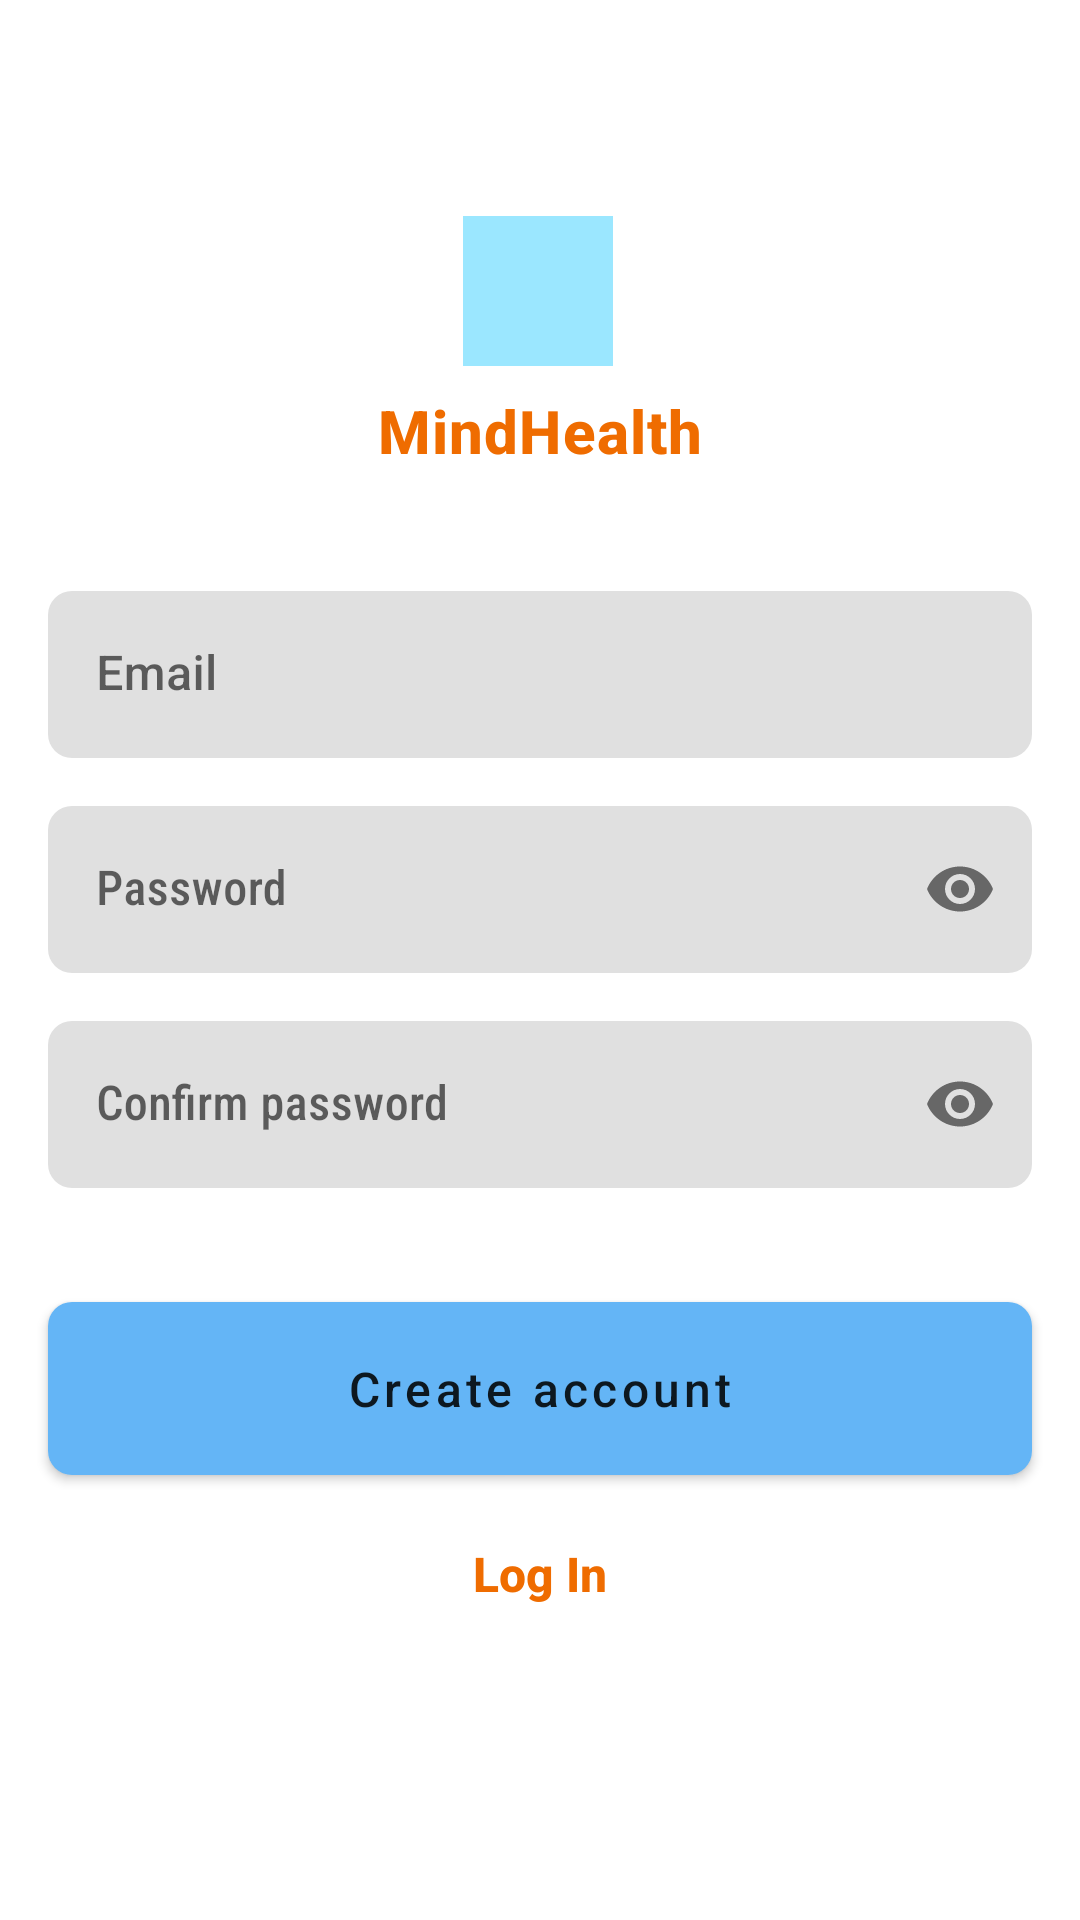

Produce the Android XML layout that renders to this screen, including the resource entries it uses.
<!-- AndroidManifest.xml: application theme Theme.MindHealth -->
<!-- res/layout/activity_register.xml -->
<?xml version="1.0" encoding="utf-8"?>
<ScrollView
    xmlns:android="http://schemas.android.com/apk/res/android"
    xmlns:app="http://schemas.android.com/apk/res-auto"
    android:layout_width="match_parent"
    android:layout_height="match_parent">
    <androidx.constraintlayout.widget.ConstraintLayout
        android:layout_width="match_parent"
        android:layout_height="wrap_content">
    <ImageView
        android:id="@+id/imv_logo_register_screen"
        android:layout_width="50dp"
        android:layout_height="50dp"
        android:layout_marginTop="72dp"
        android:adjustViewBounds="false"
        android:background="@color/color_primary_light"
        android:contentDescription="@string/splash_screen_image_desc"
        android:scaleType="fitCenter"
        app:layout_constraintEnd_toEndOf="parent"
        app:layout_constraintHorizontal_bias="0.498"
        app:layout_constraintStart_toStartOf="parent"
        app:layout_constraintTop_toTopOf="parent"
        app:srcCompat="@drawable/ic_baseline_self_improvement_24"
        app:tint="@color/color_light_black" />

        <com.google.android.material.textview.MaterialTextView
            android:id="@+id/txv_app_name_register_screen"
            android:layout_width="0dp"
            android:layout_height="wrap_content"
            android:layout_marginStart="@dimen/screen_margin"
            android:layout_marginTop="8dp"
            android:layout_marginEnd="@dimen/screen_margin"
            android:fontFamily="sans-serif-medium"
            android:gravity="center_horizontal"
            android:text="@string/app_name"
            android:textAppearance="@style/LogoTextTitle"
            app:layout_constraintEnd_toEndOf="parent"
            app:layout_constraintStart_toStartOf="parent"
            app:layout_constraintTop_toBottomOf="@id/imv_logo_register_screen" />


        <com.google.android.material.textfield.TextInputLayout
            android:id="@+id/edt_input_email"
            style="@style/InputTextField"
            android:layout_width="0dp"
            android:layout_height="wrap_content"
            android:layout_marginStart="@dimen/screen_margin"
            android:layout_marginTop="40dp"
            android:layout_marginEnd="@dimen/screen_margin"
            android:hint="@string/hint_input_email"
            app:layout_constraintEnd_toEndOf="parent"
            app:layout_constraintStart_toStartOf="parent"
            app:layout_constraintTop_toBottomOf="@id/txv_app_name_register_screen">

            <com.google.android.material.textfield.TextInputEditText
                android:layout_width="match_parent"
                android:layout_height="wrap_content"
                android:fontFamily="sans-serif-medium"
                android:inputType="textEmailAddress" />
        </com.google.android.material.textfield.TextInputLayout>

        <com.google.android.material.textfield.TextInputLayout
            android:id="@+id/edt_input_password"
            style="@style/InputTextField"
            android:layout_width="0dp"
            android:layout_height="wrap_content"
            android:layout_marginStart="@dimen/screen_margin"
            android:layout_marginTop="@dimen/screen_margin"
            android:layout_marginEnd="@dimen/screen_margin"
            android:hint="@string/hint_input_password"
            app:endIconMode="password_toggle"
            app:layout_constraintEnd_toEndOf="parent"
            app:layout_constraintStart_toStartOf="parent"
            app:layout_constraintTop_toBottomOf="@id/edt_input_email">

            <com.google.android.material.textfield.TextInputEditText
                android:layout_width="match_parent"
                android:layout_height="wrap_content"
                android:fontFamily="sans-serif-condensed-medium"
                android:inputType="textPassword" />
        </com.google.android.material.textfield.TextInputLayout>


        <com.google.android.material.textfield.TextInputLayout
            android:id="@+id/edt_input_confirm_password"
            style="@style/InputTextField"
            android:layout_width="0dp"
            android:layout_height="wrap_content"
            android:layout_marginStart="@dimen/screen_margin"
            android:layout_marginTop="@dimen/screen_margin"
            android:layout_marginEnd="@dimen/screen_margin"
            android:hint="@string/hint_input_confirm_password"
            app:endIconMode="password_toggle"
            app:layout_constraintEnd_toEndOf="parent"
            app:layout_constraintStart_toStartOf="parent"
            app:layout_constraintTop_toBottomOf="@id/edt_input_password">

            <com.google.android.material.textfield.TextInputEditText
                android:layout_width="match_parent"
                android:layout_height="wrap_content"
                android:fontFamily="sans-serif-condensed-medium"
                android:inputType="textPassword" />
        </com.google.android.material.textfield.TextInputLayout>

        <ViewStub
            android:id="@+id/vs_submit_cv"
            android:layout_width="0dp"
            android:layout_height="wrap_content"
            android:layout_marginStart="16dp"
            android:layout_marginTop="8dp"
            android:layout_marginEnd="16dp"
            android:inflatedId="@+id/vs_submit_cv"
            android:layout="@layout/layout_submit_cv"
            app:layout_constraintEnd_toEndOf="parent"
            app:layout_constraintStart_toStartOf="parent"
            app:layout_constraintTop_toBottomOf="@id/edt_input_confirm_password" />

        































        <com.google.android.material.button.MaterialButton
            android:id="@+id/btn_register_via_email"
            style="@style/ButtonText"
            android:layout_width="0dp"
            android:layout_height="wrap_content"
            android:layout_marginStart="@dimen/screen_margin"
            android:layout_marginTop="32dp"
            android:layout_marginEnd="@dimen/screen_margin"
            android:fontFamily="sans-serif-condensed-medium"
            android:paddingVertical="18dp"
            android:text="@string/txv_create_account_text"
            android:textAppearance="@style/ButtonText"
            android:textSize="16sp"
            app:layout_constraintEnd_toEndOf="parent"
            app:layout_constraintHorizontal_bias="1.0"
            app:layout_constraintStart_toStartOf="parent"
            app:layout_constraintTop_toBottomOf="@id/vs_submit_cv" />

        <com.google.android.material.textview.MaterialTextView
            android:id="@+id/txv_login_link"
            android:layout_width="0dp"
            android:layout_height="wrap_content"
            android:layout_marginStart="@dimen/screen_margin"
            android:layout_marginTop="@dimen/screen_margin"
            android:layout_marginEnd="@dimen/screen_margin"
            android:layout_marginBottom="@dimen/screen_margin"
            android:fontFamily="sans-serif-medium"
            android:gravity="center_horizontal"
            android:text="@string/txv_login_text"
            android:textAppearance="@style/TextButton"
            android:textSize="16sp"
            app:layout_constraintBottom_toBottomOf="parent"
            app:layout_constraintEnd_toEndOf="parent"
            app:layout_constraintStart_toStartOf="parent"
            app:layout_constraintTop_toBottomOf="@id/btn_register_via_email" />


    </androidx.constraintlayout.widget.ConstraintLayout>
</ScrollView>
<!-- res/layout/layout_submit_cv.xml (included above) -->
<?xml version="1.0" encoding="utf-8"?>
<androidx.constraintlayout.widget.ConstraintLayout xmlns:android="http://schemas.android.com/apk/res/android"
    xmlns:app="http://schemas.android.com/apk/res-auto"
    android:layout_width="match_parent"
    android:layout_height="match_parent">

    <com.google.android.material.textview.MaterialTextView
        android:id="@+id/txv_upload_CV"
        android:layout_width="0dp"
        android:layout_height="wrap_content"
        android:layout_marginTop="8dp"
        android:fontFamily="sans-serif-condensed"
        android:text="@string/txv_upload_cv"
        android:textAppearance="@style/ScreenTextSubTitle"
        android:textStyle="normal"
        app:layout_constraintEnd_toEndOf="parent"
        app:layout_constraintStart_toStartOf="parent"
        app:layout_constraintTop_toTopOf="parent" />

    <ImageButton
        android:id="@+id/imv_btn_upload_cv"
        android:layout_width="0dp"
        android:layout_height="100dp"
        android:layout_marginTop="8dp"
        android:adjustViewBounds="false"
        android:background="@drawable/rounded_corners"
        android:contentDescription="@string/content_desc_upload"
        android:cropToPadding="false"
        android:paddingVertical="18dp"
        android:scaleType="fitCenter"
        app:layout_constraintEnd_toEndOf="parent"
        app:layout_constraintHorizontal_bias="0.0"
        app:layout_constraintStart_toStartOf="parent"
        app:layout_constraintTop_toBottomOf="@id/txv_upload_CV"
        app:srcCompat="@drawable/ic_baseline_upload_file_24" />
</androidx.constraintlayout.widget.ConstraintLayout>
<!-- resources referenced by this layout -->
<resources>
  <color name="color_light_black">#464646</color>
  <color name="color_primary_light">#9BE7FF</color>
  <dimen name="screen_margin">16dp</dimen>
  <!-- drawable rounded_corners (drawable) -->
  <?xml version="1.0" encoding="utf-8"?>
  <shape xmlns:android="http://schemas.android.com/apk/res/android">
      <solid android:color="@color/color_lighter_black"/>
      <size android:height="100dp"/>
      <corners android:radius = "@dimen/corner_radius" />
  </shape>
  <string name="app_name">MindHealth</string>
  <string name="btn_register_via_google_text">Sign in with google</string>
  <string name="content_desc_upload">Select file to upload</string>
  <string name="hint_input_confirm_password">Confirm password</string>
  <string name="hint_input_email">Email</string>
  <string name="hint_input_password">Password</string>
  <string name="splash_screen_image_desc">Application Logo</string>
  <string name="txv_create_account_text">Create account</string>
  <string name="txv_login_text">Log In</string>
  <string name="txv_or_text">or</string>
  <string name="txv_upload_cv">Upload resume</string>
  <style name="ButtonText" parent="TextAppearance.MaterialComponents.Button">
          <item name="android:textAllCaps">false</item>
          <item name="cornerRadius">@dimen/corner_radius</item>
      </style>
  <style name="InputTextField" parent="Widget.MaterialComponents.TextInputLayout.FilledBox">
          <item name="boxStrokeColor">@color/splash_screen_text_color</item>
          <item name="boxCornerRadiusTopStart">@dimen/corner_radius</item>
          <item name="boxCornerRadiusBottomEnd">@dimen/corner_radius</item>
          <item name="boxCornerRadiusBottomStart">@dimen/corner_radius</item>
          <item name="boxCornerRadiusTopEnd">@dimen/corner_radius</item>
          <item name="boxStrokeWidth">0dp</item>
          <item name="boxStrokeWidthFocused">0dp</item>
      </style>
  <style name="LogoTextTitle" parent="TextAppearance.MaterialComponents.Headline6">
          <item name="android:textColor">@color/splash_screen_text_color</item>
          <item name="android:textStyle">bold</item>
          <item name="android:letterSpacing">.02</item>
      </style>
  <style name="ScreenTextSubTitle" parent="SubTitle">
          <item name="android:textColor">@color/color_light_black</item>
      </style>
  <style name="SecondaryButton" parent="Widget.MaterialComponents.Button.OutlinedButton.Icon">
          <item name="strokeColor">@color/color_primary_dark</item>
          <item name="android:textColor">@color/color_primary_dark</item>
          <item name="cornerRadius">@dimen/corner_radius</item>
      </style>
  <style name="TextButton" parent="Widget.MaterialComponents.Button.TextButton">
          <item name="android:textColor">@color/splash_screen_text_color</item>
          <item name="android:textSize">16sp</item>
          <item name="android:textStyle">bold</item>
      </style>
  <color name="color_lighter_black">#1F000000</color>
  <dimen name="corner_radius">8dp</dimen>
  <color name="splash_screen_text_color">#EF6C00</color>
  <style name="SubTitle" parent="TextAppearance.MaterialComponents.Subtitle1" />
  <color name="color_primary_dark">#2286C3</color>
  <color name="color_primary">#64B5F6</color>
  <color name="black">#FF000000</color>
  <color name="color_secondary">#F6A564</color>
  <color name="color_secondary_dark">#C07637</color>
</resources>
